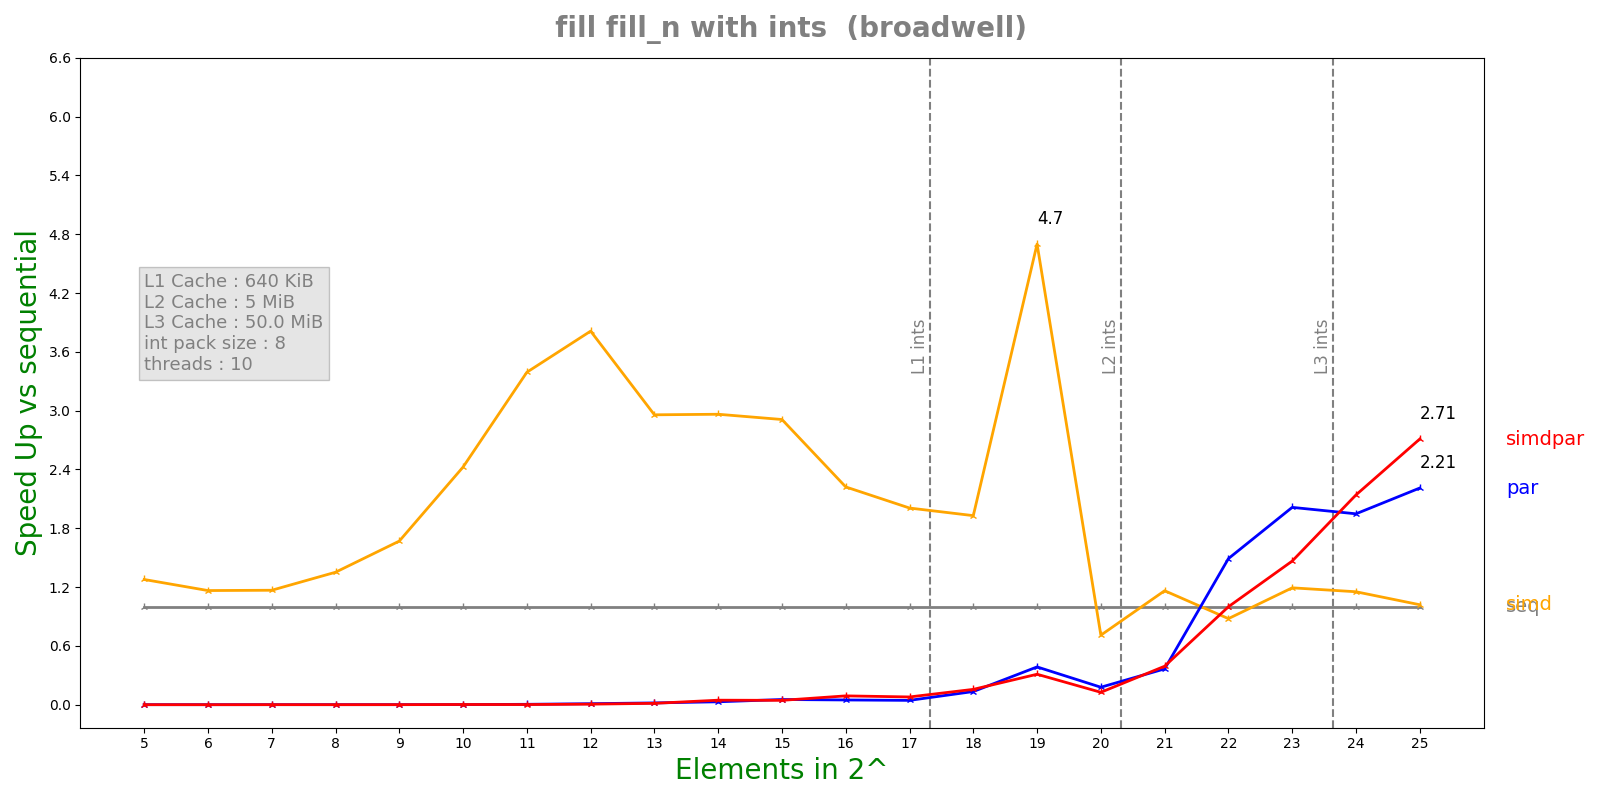

Data behind this chart, as committed beside it:
n, lane, threads, seq, simd, par, simdpar
5, 8, 10, 9.176e-08, 7.182e-08, 0.0002448, 0.0004081
6, 8, 10, 6.972e-08, 5.986e-08, 0.0002392, 0.0003803
7, 8, 10, 1.2636e-07, 1.082e-07, 0.0002548, 0.0002335
8, 8, 10, 1.49e-07, 1.1024e-07, 0.0002745, 0.0004098
9, 8, 10, 2.5928e-07, 1.553e-07, 0.0004724, 0.0004097
10, 8, 10, 4.53083e-07, 1.8684e-07, 0.0003891, 0.0002207
11, 8, 10, 8.47583e-07, 2.4988e-07, 0.0002118, 0.0005162
12, 8, 10, 1.71067e-06, 4.488e-07, 0.0001646, 0.0003019
13, 8, 10, 3.34517e-06, 1.13096e-06, 0.0001826, 0.0002389
14, 8, 10, 7.05483e-06, 2.3806e-06, 0.0002375, 0.000153
15, 8, 10, 1.41488e-05, 4.86233e-06, 0.0002663, 0.0003182
16, 8, 10, 2.7313e-05, 1.22922e-05, 0.0005646, 0.000303
17, 8, 10, 6.02578e-05, 3.00292e-05, 0.001362, 0.0007616
18, 8, 10, 0.0001201, 6.22645e-05, 0.0008934, 0.0007671
19, 8, 10, 0.0007138, 0.0001519, 0.001851, 0.002296
20, 8, 10, 0.0004898, 0.0006904, 0.002746, 0.00387
21, 8, 10, 0.001021, 0.0008777, 0.002793, 0.0026
22, 8, 10, 0.003103, 0.003533, 0.002082, 0.003105
23, 8, 10, 0.007235, 0.006067, 0.003593, 0.004937
24, 8, 10, 0.01225, 0.01063, 0.006289, 0.005723
25, 8, 10, 0.02274, 0.0223, 0.01029, 0.008391
